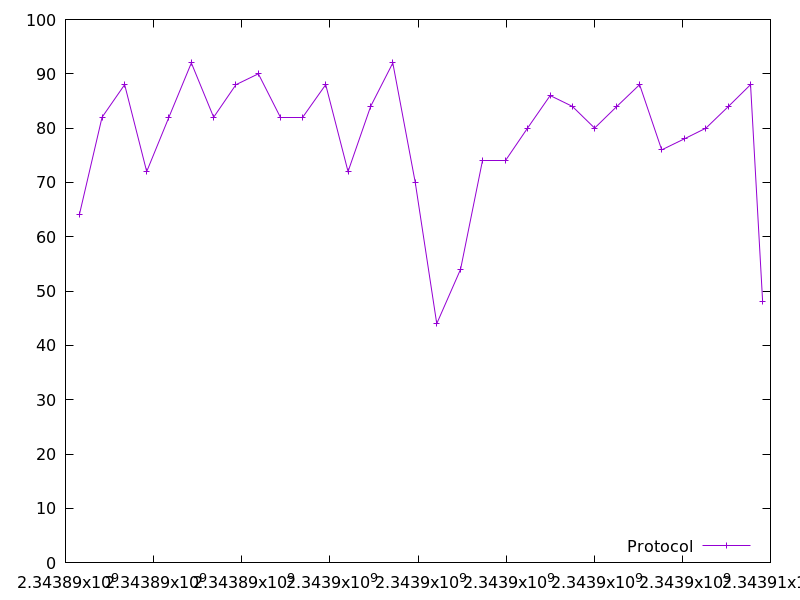

Values plotted in this chart, from the file beside it:
2343890313.643479, 64.0
2343890830, 82.0
2343891343, 88.0
2343891843, 72.0
2343892347, 82.0
2343892856, 92.0
2343893363, 82.0
2343893869, 88.0
2343894378, 90.0
2343894881, 82.0
2343895382, 82.0
2343895905, 88.0
2343896413, 72.0
2343896925, 84.0
2343897429, 92.0
2343897938, 70.0
2343898427, 44.0
2343898967, 54.0
2343899473, 74.0
2343899978, 74.0
2343900487, 80.0
2343901000, 86.0
2343901504, 84.0
2343902009, 80.0
2343902514, 84.0
2343903030, 88.0
2343903532, 76.0
2343904038, 78.0
2343904537, 80.0
2343905047, 84.0
2343905548, 88.0
2343905823, 48.0
